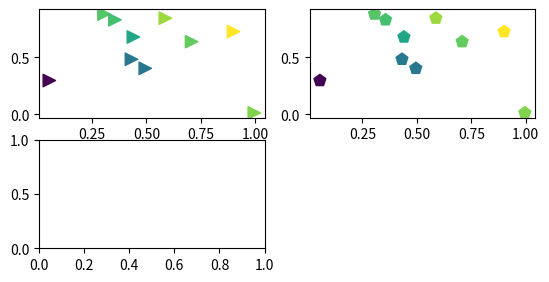

Write Python code to recreate this figure. (Note: this script raises an exception after producing the figure.)
import numpy as np
import matplotlib.pyplot as plt


x = np.random.rand(10)
y = np.random.rand(10)
z = np.sqrt(x**2 + y**2)

plt.subplot(321)
plt.scatter(x, y, s=80, c=z, marker=">")

plt.subplot(322)
plt.scatter(x, y, s=80, c=z, marker=(5, 0))

verts = list(zip([-1., 1., 1., -1.], [-1., -1., 1., -1.]))
plt.subplot(323)
plt.scatter(x, y, s=80, c=z, marker=(verts, 0))
# equivalent:
#plt.scatter(x,y,s=80, c=z, marker=None, verts=verts)

plt.subplot(324)
plt.scatter(x, y, s=80, c=z, marker=(5, 1))

plt.subplot(325)
plt.scatter(x, y, s=80, c=z, marker='+')

plt.subplot(326)
plt.scatter(x, y, s=80, c=z, marker=(5, 2))

plt.show()
